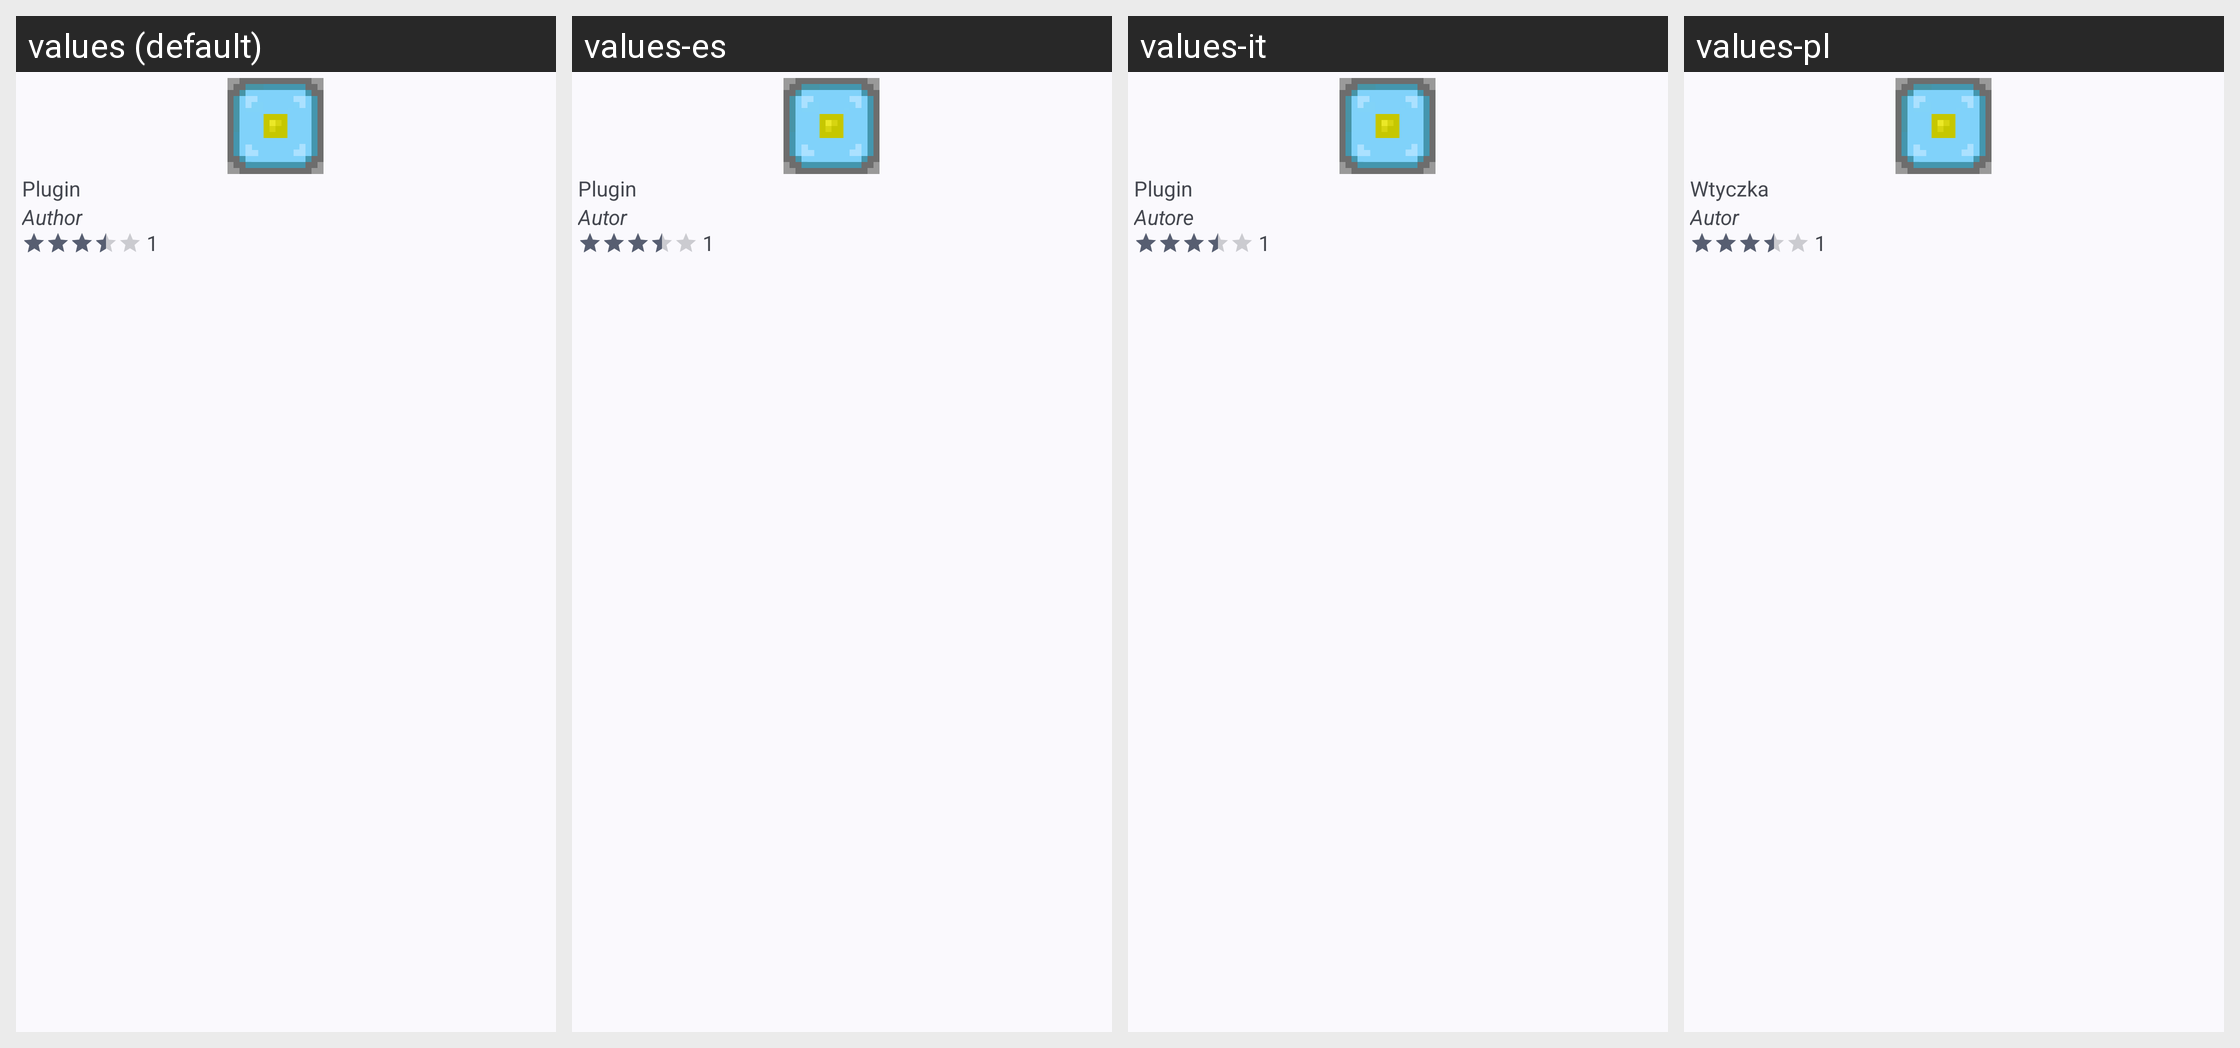

Here is an Android app screen in its default locale and in the app's own translations. Write out the translated-string differences for the strings that appear on this screen.
Android screen res/layout/plugin_card2.xml rendered under 4 locales, left to right: values (default), values-es, values-it, values-pl. Device: Nexus 5 (rendered at 1080×1920; each locale shown at half size, 540×960, under a caption strip naming it); theme AppTheme.
Other locales in the repository, not shown: values-de, values-fr, values-in, values-ja, values-pt-rBR, values-ru, values-tr, values-uk, values-zh.
Strings drawn on this screen, with the default value and each locale's value (text and hints the layout hard-codes, and strings that could not be matched under every locale, appear in the picture but are not listed):

plugin
  values: Plugin
  values-es: Plugin
  values-it: Plugin
  values-pl: Wtyczka

plugin_author
  values: Author
  values-es: Autor
  values-it: Autore
  values-pl: Autor
